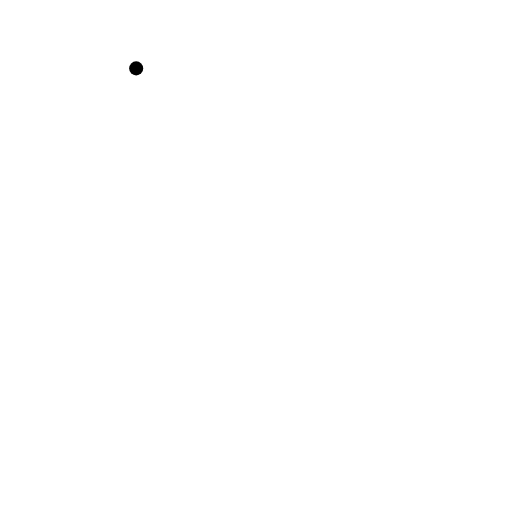
t = 0.00 s
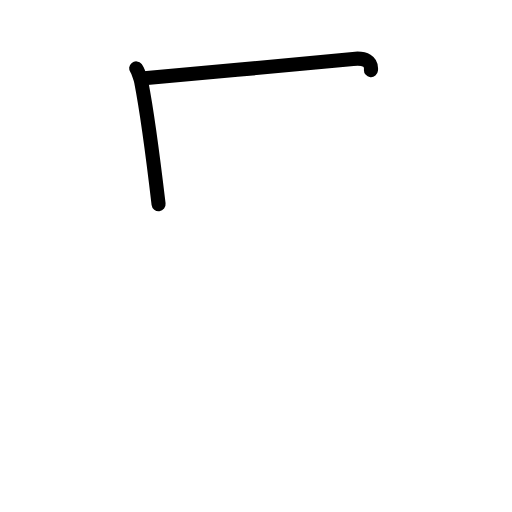
t = 1.58 s
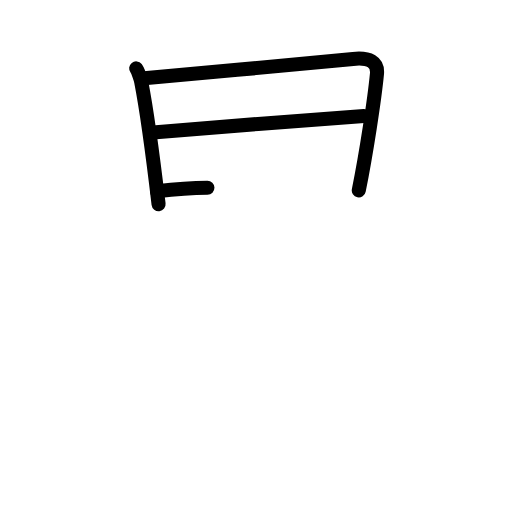
t = 3.25 s
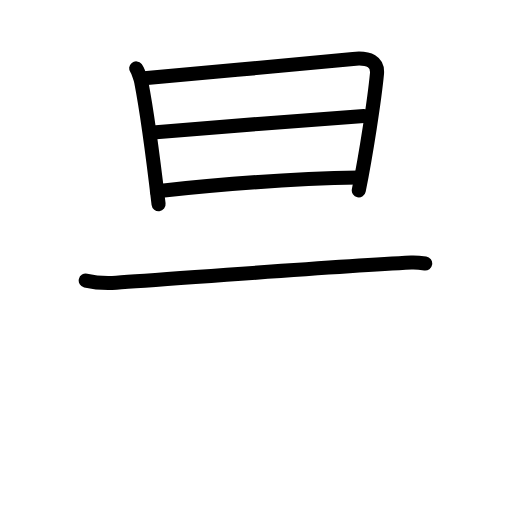
t = 4.83 s
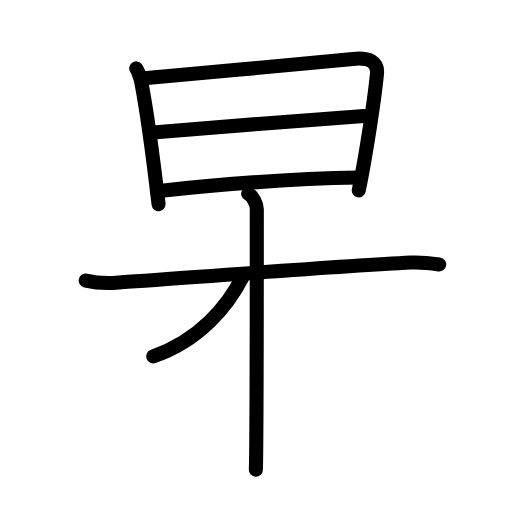
t = 6.50 s
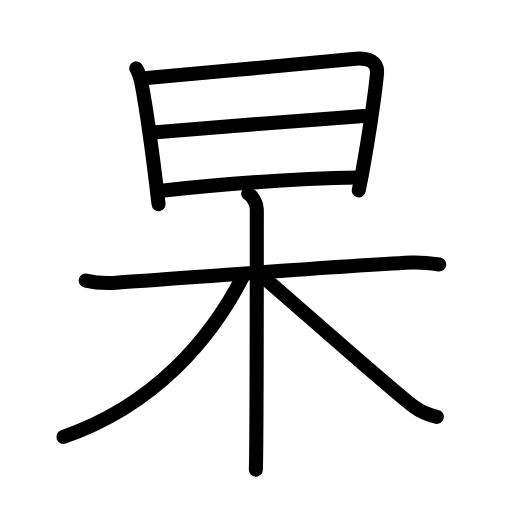
t = 8.00 s

The animated SVG that drew these frames (rendered in a browser with its animation timeline set to each time). Animation: 22 SMIL elements (animate=22); one cycle of 8.00 s.

<?xml version="1.0" encoding="UTF-8"?>
<!--
AniKanjiVG is licensed by CC-BY-SA Paul C. Sommerhoff (https://bitbucket.org/sommerhoff/anikanjivg).
AniKanjiVG uses KanjiVG which is licensed by CC-BY-SA Ulrich Apel (http://kanjivg.tagaini.net).
See also http://creativecommons.org/licenses/by-sa/3.0/
-->
<svg xmlns:kvg='http://kanjivg.tagaini.net' xmlns='http://www.w3.org/2000/svg' width='109' height='109' viewBox='0 0 109 109' style='fill:none;stroke:#000000;stroke-width:3;stroke-linecap:round;stroke-linejoin:round;' id="kvg:kanji_06772"><g id="kvg:06772" kvg:element="杲"><g id="kvg:06772-g1" kvg:element="日" kvg:position="top" kvg:radical="nelson"><path id="kvg:06772-s1" kvg:type="㇑" d="M28.99,14.56c0.36,0.45,0.96,2.24,1.07,2.83c1.19,6.12,2.68,17.4,3.7,26.08"><animate attributeName="d" begin="0.0s" dur="0.5s" from="M28.99,14.56C28.99,14.56,28.99,14.56,28.99,14.56" to="M28.99,14.56c0.36,0.45,0.96,2.24,1.07,2.83" />
<animate attributeName="d" begin="0.5s" dur="0.5s" from="M28.99,14.56c0.36,0.45,0.96,2.24,1.07,2.83c0,0,0,0,0,0,0" to="M28.99,14.56c0.36,0.45,0.96,2.24,1.07,2.83c1.19,6.12,2.68,17.4,3.7,26.08" />
</path>
<path id="kvg:06772-s2" kvg:type="㇕a" d="M30.69,16.68c12.71-1.17,34.98-3.16,44.47-4.14c3.48-0.36,5.33,0.67,5.09,3.19c-0.5,5.26-2.28,16.96-3.87,24.8"><animate attributeName="d" begin="1.0s" dur="0.3333333333333333s" from="M30.69,16.68C30.69,16.68,30.69,16.68,30.69,16.68" to="M30.69,16.68c12.71-1.17,34.98-3.16,44.47-4.14" />
<animate attributeName="d" begin="1.3333333333333333s" dur="0.3333333333333333s" from="M30.69,16.68c12.71-1.17,34.98-3.16,44.47-4.14c0,0,0,0,0,0,0" to="M30.69,16.68c12.71-1.17,34.98-3.16,44.47-4.14c3.48-0.36,5.33,0.67,5.09,3.19" />
<animate attributeName="d" begin="1.6666666666666665s" dur="0.3333333333333333s" from="M30.69,16.68c12.71-1.17,34.98-3.16,44.47-4.14c3.48-0.36,5.33,0.67,5.09,3.19c0,0,0,0,0,0,0" to="M30.69,16.68c12.71-1.17,34.98-3.16,44.47-4.14c3.48-0.36,5.33,0.67,5.09,3.19c-0.5,5.26-2.28,16.96-3.87,24.8" />
<animate attributeName="d" begin="0s" dur="1.0s" from="M-100,-100" to="M-100,-100" />
</path>
<path id="kvg:06772-s3" kvg:type="㇐a" d="M32.56,28.21c4.14-0.46,41.5-3.31,44.92-3.5"><animate attributeName="d" begin="2.0s" dur="1.0s" from="M32.56,28.21C32.56,28.21,32.56,28.21,32.56,28.21" to="M32.56,28.21c4.14-0.46,41.5-3.31,44.92-3.5" />
<animate attributeName="d" begin="0s" dur="2.0s" from="M-100,-100" to="M-100,-100" />
</path>
<path id="kvg:06772-s4" kvg:type="㇐a" d="M33.42,40.69C44.5,39.5,62.5,38,76.38,37.79"><animate attributeName="d" begin="3.0s" dur="1.0s" from="M33.42,40.69C33.42,40.69,33.42,40.69,33.42,40.69" to="M33.42,40.69C44.5,39.5,62.5,38,76.38,37.79" />
<animate attributeName="d" begin="0s" dur="3.0s" from="M-100,-100" to="M-100,-100" />
</path>
</g>
<g id="kvg:06772-g2" kvg:element="木" kvg:position="bottom" kvg:radical="tradit"><path id="kvg:06772-s5" kvg:type="㇐" d="M18.25,59.73c1.98,0.46,4.23,0.61,6.51,0.46c11.6-0.76,45.26-3.41,62.8-4.3c2.26-0.11,3.68,0.08,5.94,0.41"><animate attributeName="d" begin="4.0s" dur="0.3333333333333333s" from="M18.25,59.73C18.25,59.73,18.25,59.73,18.25,59.73" to="M18.25,59.73c1.98,0.46,4.23,0.61,6.51,0.46" />
<animate attributeName="d" begin="4.333333333333333s" dur="0.3333333333333333s" from="M18.25,59.73c1.98,0.46,4.23,0.61,6.51,0.46c0,0,0,0,0,0,0" to="M18.25,59.73c1.98,0.46,4.23,0.61,6.51,0.46c11.6-0.76,45.26-3.41,62.8-4.3" />
<animate attributeName="d" begin="4.666666666666667s" dur="0.3333333333333333s" from="M18.25,59.73c1.98,0.46,4.23,0.61,6.51,0.46c11.6-0.76,45.26-3.41,62.8-4.3c0,0,0,0,0,0,0" to="M18.25,59.73c1.98,0.46,4.23,0.61,6.51,0.46c11.6-0.76,45.26-3.41,62.8-4.3c2.26-0.11,3.68,0.08,5.94,0.41" />
<animate attributeName="d" begin="0s" dur="4.0s" from="M-100,-100" to="M-100,-100" />
</path>
<path id="kvg:06772-s6" kvg:type="㇑" d="M52.84,41.25c1.02,0.5,1.83,2.22,1.83,3.25c0,10.5,0,49.25-0.2,55.5"><animate attributeName="d" begin="5.0s" dur="0.5s" from="M52.84,41.25C52.84,41.25,52.84,41.25,52.84,41.25" to="M52.84,41.25c1.02,0.5,1.83,2.22,1.83,3.25" />
<animate attributeName="d" begin="5.5s" dur="0.5s" from="M52.84,41.25c1.02,0.5,1.83,2.22,1.83,3.25c0,0,0,0,0,0,0" to="M52.84,41.25c1.02,0.5,1.83,2.22,1.83,3.25c0,10.5,0,49.25-0.2,55.5" />
<animate attributeName="d" begin="0s" dur="5.0s" from="M-100,-100" to="M-100,-100" />
</path>
<path id="kvg:06772-s7" kvg:type="㇒" d="M51.75,58.75C45,72,33,86.25,13.5,93"><animate attributeName="d" begin="6.0s" dur="1.0s" from="M51.75,58.75C51.75,58.75,51.75,58.75,51.75,58.75" to="M51.75,58.75C45,72,33,86.25,13.5,93" />
<animate attributeName="d" begin="0s" dur="6.0s" from="M-100,-100" to="M-100,-100" />
</path>
<path id="kvg:06772-s8" kvg:type="㇏" d="M55.5,58.5c4.78,4,27.27,24.04,32.47,27.97c1.76,1.33,3.27,1.9,5.03,2.28"><animate attributeName="d" begin="7.0s" dur="0.5s" from="M55.5,58.5C55.5,58.5,55.5,58.5,55.5,58.5" to="M55.5,58.5c4.78,4,27.27,24.04,32.47,27.97" />
<animate attributeName="d" begin="7.5s" dur="0.5s" from="M55.5,58.5c4.78,4,27.27,24.04,32.47,27.97c0,0,0,0,0,0,0" to="M55.5,58.5c4.78,4,27.27,24.04,32.47,27.97c1.76,1.33,3.27,1.9,5.03,2.28" />
<animate attributeName="d" begin="0s" dur="7.0s" from="M-100,-100" to="M-100,-100" />
</path>
</g>
</g>
</svg>
